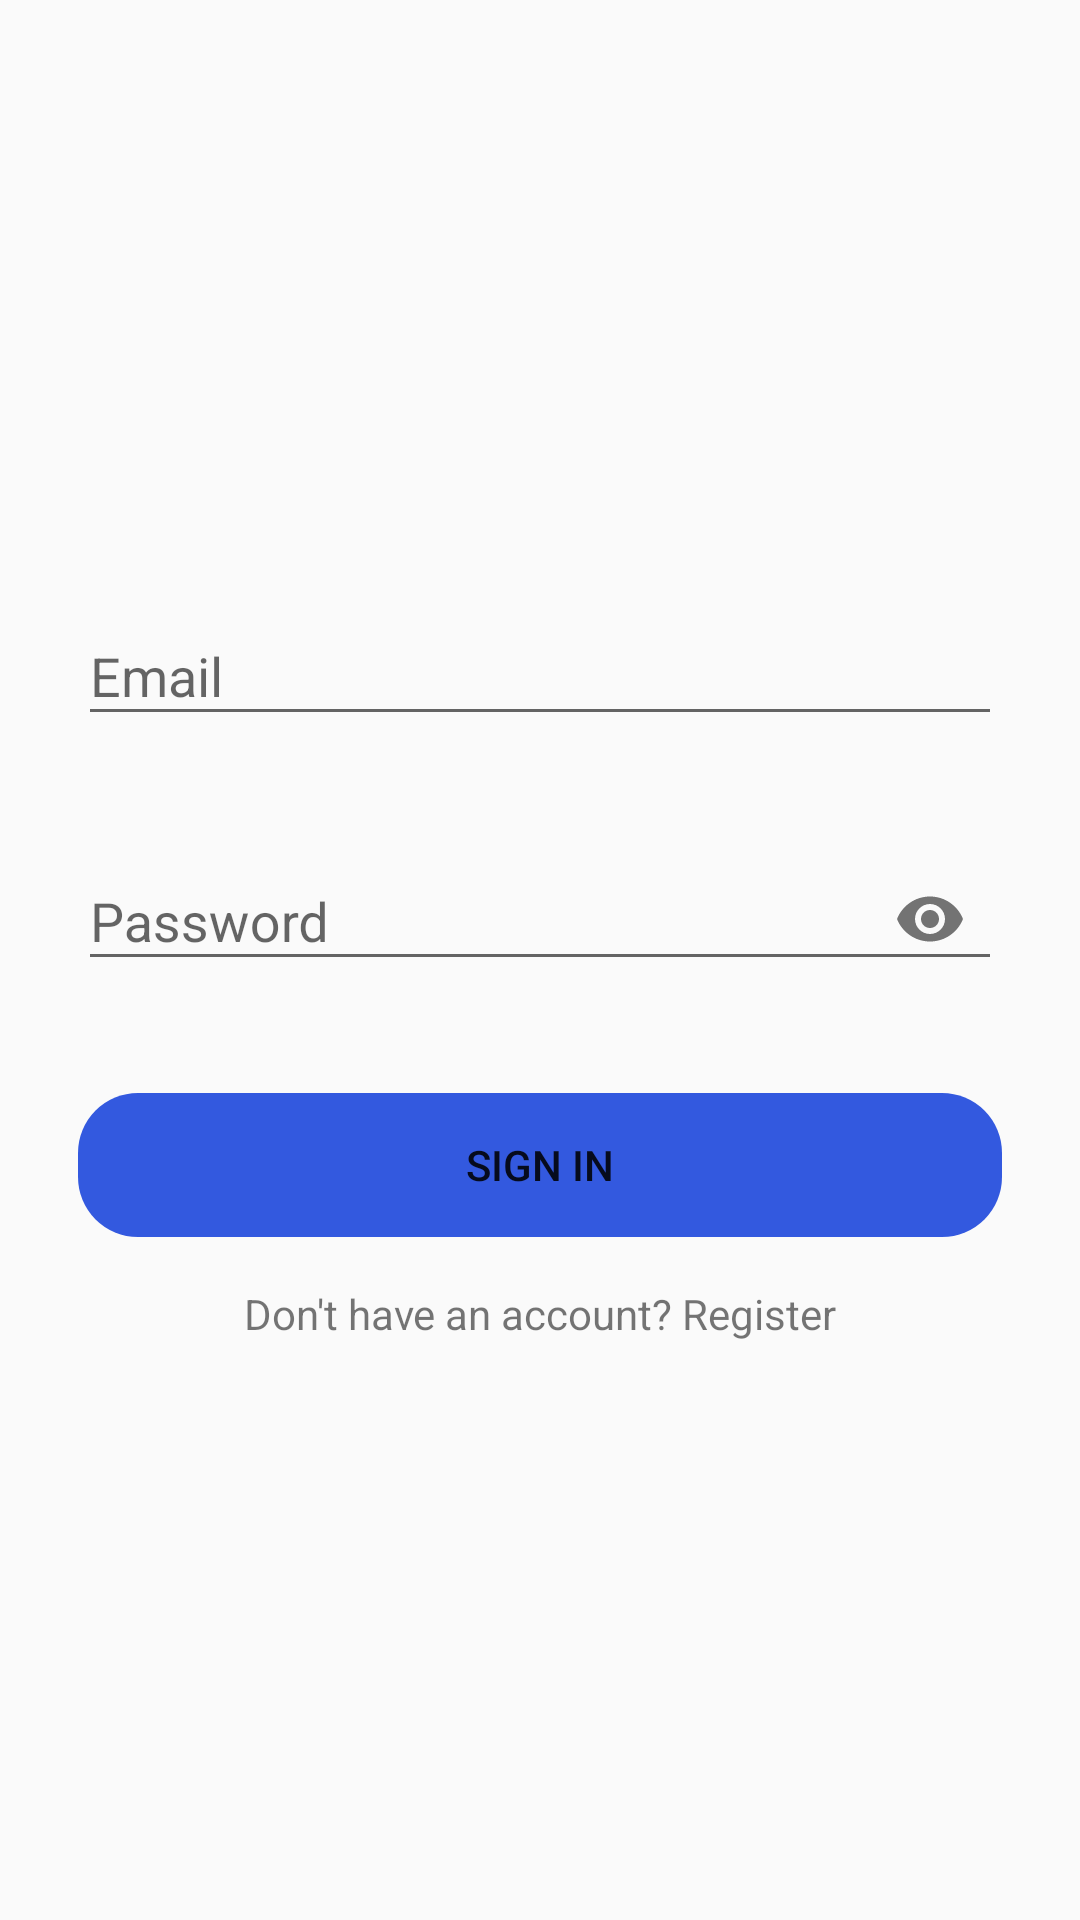

Layout XML and referenced resources for this Android screen:
<!-- AndroidManifest.xml: application theme AppTheme -->
<!-- res/layout/fragment_login.xml -->
<?xml version="1.0" encoding="utf-8"?>
<ScrollView xmlns:android="http://schemas.android.com/apk/res/android"
    xmlns:app="http://schemas.android.com/apk/res-auto"
    xmlns:tools="http://schemas.android.com/tools"
    android:id="@+id/login_sv"
    android:layout_width="match_parent"
    android:layout_height="match_parent"
    android:fillViewport="true"
    tools:context=".UI.MainActivity">

    <androidx.constraintlayout.widget.ConstraintLayout
        android:id="@+id/login_cl"
        android:focusableInTouchMode="true"
        android:padding="10dp"
        android:layout_width="match_parent"
        android:layout_height="match_parent">


        <RelativeLayout
            android:layout_width="wrap_content"
            android:layout_height="wrap_content"
            app:layout_constraintBottom_toBottomOf="parent"
            app:layout_constraintEnd_toEndOf="parent"
            app:layout_constraintStart_toStartOf="parent"
            app:layout_constraintTop_toTopOf="parent">

            <TextView
                android:id="@+id/error_msg"
                android:layout_width="match_parent"
                android:layout_height="wrap_content"
                android:layout_marginStart="16dp"
                android:layout_marginEnd="16dp"
                android:layout_marginBottom="40dp"
                android:textAlignment="center"
                android:textColor="#ed2648"
                android:textSize="16dp"
                android:visibility="gone" />

            <com.google.android.material.textfield.TextInputLayout
                android:id="@+id/textEmail"
                android:layout_width="match_parent"
                android:layout_height="wrap_content"
                android:layout_below="@id/error_msg"
                android:layout_marginStart="16dp"
                android:layout_marginEnd="16dp"
                android:hint="@string/email"
                android:inputType="textEmailAddress"
                android:layout_marginBottom="10dp">

                <com.google.android.material.textfield.TextInputEditText
                    android:id="@+id/signin_email"
                    android:layout_width="match_parent"
                    android:layout_height="wrap_content"
                    android:inputType="textEmailAddress" />

            </com.google.android.material.textfield.TextInputLayout>

            <com.google.android.material.textfield.TextInputLayout
                android:id="@+id/textPass"
                android:layout_width="match_parent"
                android:layout_height="wrap_content"
                android:layout_below="@id/textEmail"
                android:layout_marginStart="16dp"
                android:layout_marginTop="16dp"
                android:layout_marginEnd="16dp"
                android:hint="@string/password"
                app:passwordToggleEnabled="true"
                android:inputType="textPassword"
                android:layout_marginBottom="10dp">

                <com.google.android.material.textfield.TextInputEditText
                    android:id="@+id/signin_password"
                    android:layout_width="match_parent"
                    android:layout_height="wrap_content"
                    android:inputType="textPassword" />

            </com.google.android.material.textfield.TextInputLayout>

            <Button
                android:id="@+id/signin_button"
                android:layout_width="match_parent"
                android:layout_height="wrap_content"
                android:layout_below="@id/textPass"
                android:layout_marginStart="16dp"
                android:layout_marginTop="24dp"
                android:layout_marginEnd="16dp"
                android:background="@drawable/rounded_corners"
                android:backgroundTint="#3359df"
                android:text="@string/sign_in" />

            <TextView
                android:id="@+id/register_textview"
                android:layout_width="match_parent"
                android:layout_height="wrap_content"
                android:layout_below="@id/signin_button"
                android:layout_marginTop="16dp"
                android:text="@string/account_register_message"
                android:textAlignment="center" />

        </RelativeLayout>

        <ProgressBar
            android:id="@+id/progressBar"
            android:layout_width="wrap_content"
            android:layout_height="wrap_content"
            android:layout_centerInParent="true"
            android:visibility="gone"
            app:layout_constraintBottom_toBottomOf="parent"
            app:layout_constraintLeft_toLeftOf="parent"
            app:layout_constraintRight_toRightOf="parent"
            app:layout_constraintTop_toTopOf="parent" />

    </androidx.constraintlayout.widget.ConstraintLayout>
</ScrollView>
<!-- resources referenced by this layout -->
<resources>
  <!-- drawable rounded_corners (drawable) -->
  <?xml version="1.0" encoding="utf-8"?>
      <shape xmlns:android="http://schemas.android.com/apk/res/android"
          android:shape="rectangle" >
          <corners
              android:bottomLeftRadius="20dp"
              android:bottomRightRadius="20dp"
              android:topLeftRadius="20dp"
              android:topRightRadius="20dp" />
  
      </shape>
  <string name="account_register_message">Don\'t have an account? Register</string>
  <string name="email">Email</string>
  <string name="password">Password</string>
  <string name="sign_in">Sign in</string>
  <style name="AppTheme" parent="Theme.AppCompat.Light.DarkActionBar">
          
          <item name="colorPrimary">@color/colorPrimary</item>
          <item name="colorPrimaryDark">@color/colorPrimaryDark</item>
          <item name="colorAccent">@color/colorAccent</item>
      </style>
  <color name="colorPrimary">#3359df</color>
  <color name="colorPrimaryDark">#283990</color>
  <color name="colorAccent">#D81B60</color>
</resources>
